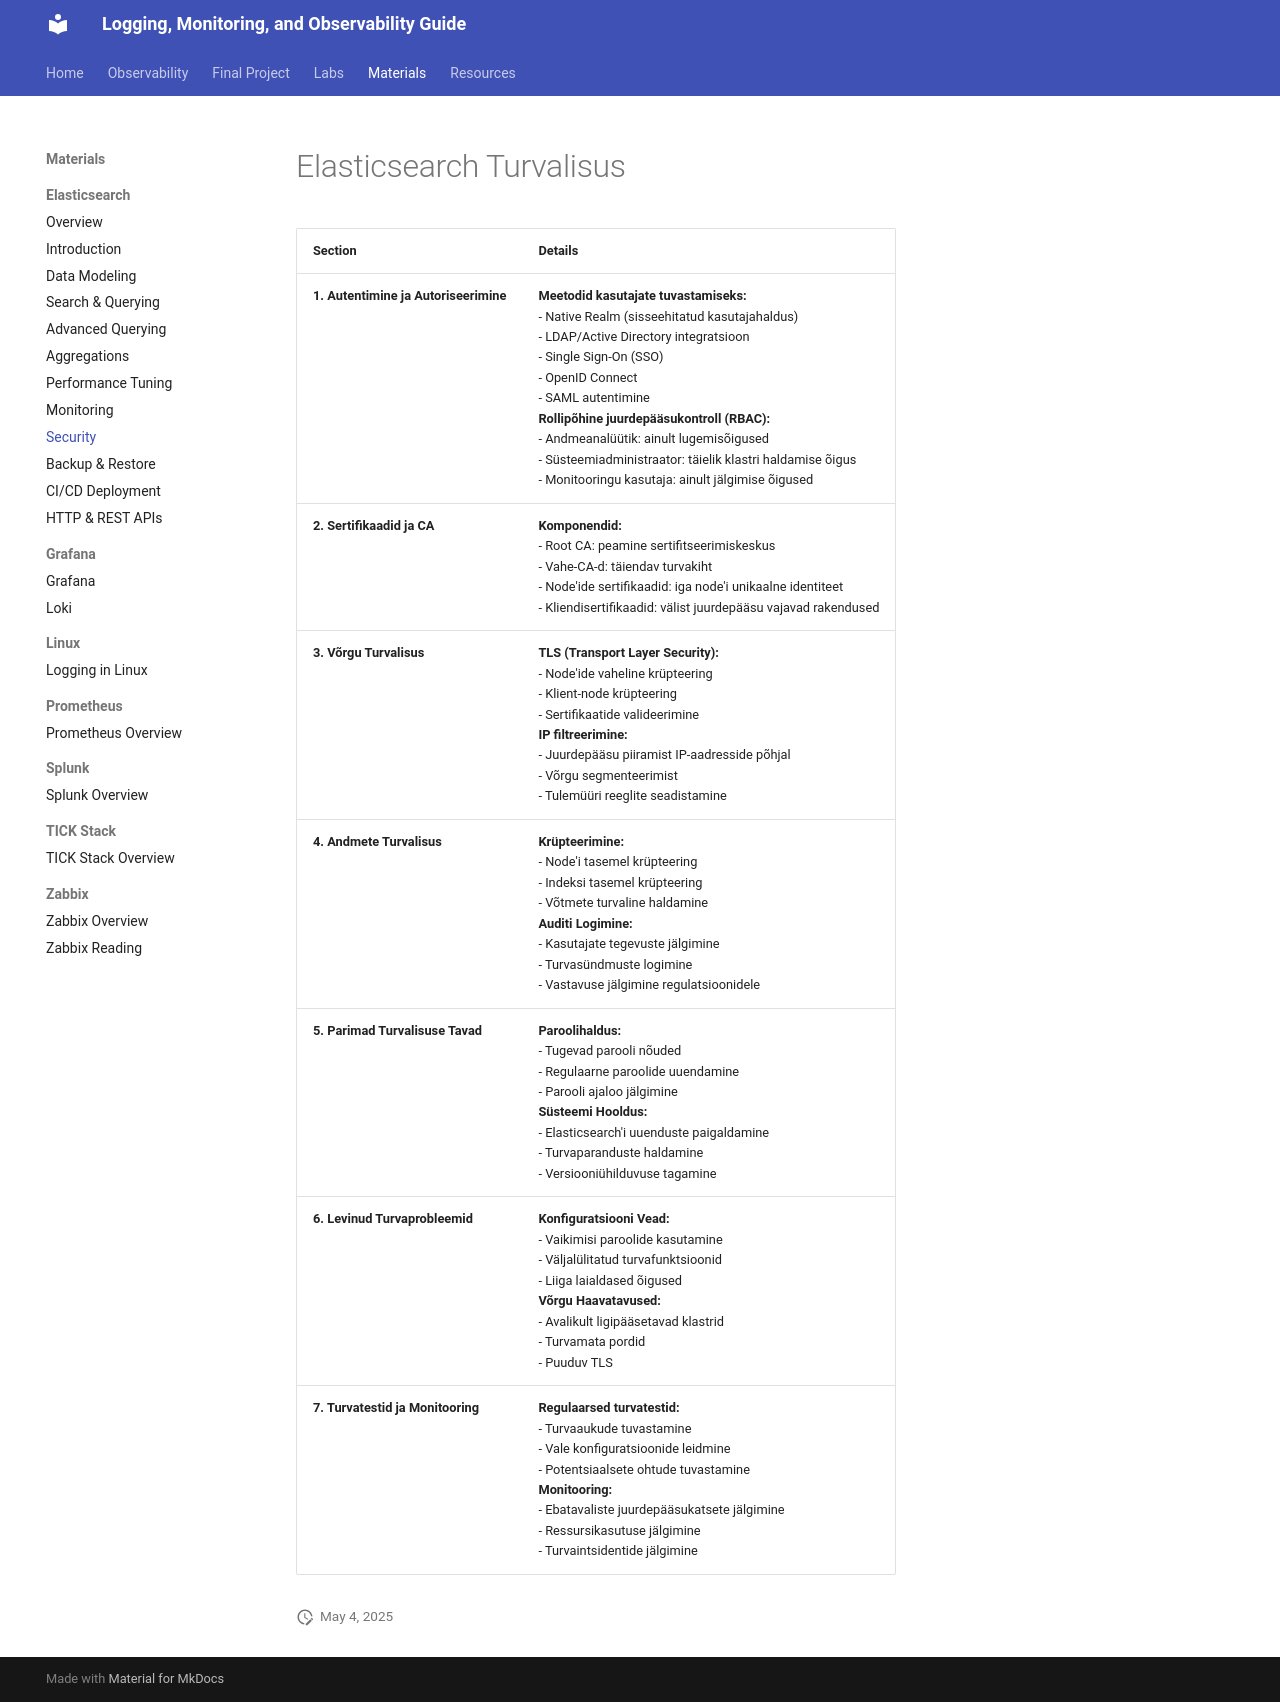

repository: mariatesttalvik/monitoring · page: materials/lectures/Elasticsearch/arhive/Part8_Security/index.html · generator: mkdocs

# Elasticsearch Turvalisus

| **Section** | **Details** |
|-------------|-------------|
| **1. Autentimine ja Autoriseerimine** | **Meetodid kasutajate tuvastamiseks:**<br> - Native Realm (sisseehitatud kasutajahaldus)<br> - LDAP/Active Directory integratsioon<br> - Single Sign-On (SSO)<br> - OpenID Connect<br> - SAML autentimine <br> **Rollipõhine juurdepääsukontroll (RBAC):**<br> - Andmeanalüütik: ainult lugemisõigused<br> - Süsteemiadministraator: täielik klastri haldamise õigus<br> - Monitooringu kasutaja: ainult jälgimise õigused |
| **2. Sertifikaadid ja CA** | **Komponendid:**<br> - Root CA: peamine sertifitseerimiskeskus<br> - Vahe-CA-d: täiendav turvakiht<br> - Node'ide sertifikaadid: iga node'i unikaalne identiteet<br> - Kliendisertifikaadid: välist juurdepääsu vajavad rakendused |
| **3. Võrgu Turvalisus** | **TLS (Transport Layer Security):**<br> - Node'ide vaheline krüpteering<br> - Klient-node krüpteering<br> - Sertifikaatide valideerimine<br> **IP filtreerimine:**<br> - Juurdepääsu piiramist IP-aadresside põhjal<br> - Võrgu segmenteerimist<br> - Tulemüüri reeglite seadistamine |
| **4. Andmete Turvalisus** | **Krüpteerimine:**<br> - Node'i tasemel krüpteering<br> - Indeksi tasemel krüpteering<br> - Võtmete turvaline haldamine<br> **Auditi Logimine:**<br> - Kasutajate tegevuste jälgimine<br> - Turvasündmuste logimine<br> - Vastavuse jälgimine regulatsioonidele |
| **5. Parimad Turvalisuse Tavad** | **Paroolihaldus:**<br> - Tugevad parooli nõuded<br> - Regulaarne paroolide uuendamine<br> - Parooli ajaloo jälgimine<br> **Süsteemi Hooldus:**<br> - Elasticsearch'i uuenduste paigaldamine<br> - Turvaparanduste haldamine<br> - Versiooniühilduvuse tagamine |
| **6. Levinud Turvaprobleemid** | **Konfiguratsiooni Vead:**<br> - Vaikimisi paroolide kasutamine<br> - Väljalülitatud turvafunktsioonid<br> - Liiga laialdased õigused<br> **Võrgu Haavatavused:**<br> - Avalikult ligipääsetavad klastrid<br> - Turvamata pordid<br> - Puuduv TLS |
| **7. Turvatestid ja Monitooring** | **Regulaarsed turvatestid:**<br> - Turvaaukude tuvastamine<br> - Vale konfiguratsioonide leidmine<br> - Potentsiaalsete ohtude tuvastamine<br> **Monitooring:**<br> - Ebatavaliste juurdepääsukatsete jälgimine<br> - Ressursikasutuse jälgimine<br> - Turvaintsidentide jälgimine |
